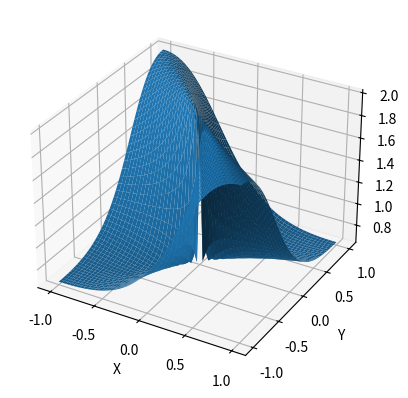

Generate this figure with matplotlib:
import numpy as np
import matplotlib.pyplot as plt


def f1(x, y):  # guess limit is 0.5
    return (x**2-x*y)/(x**2-y**2)


def f2(x, y):
    return (x**2 + y**2)/(x**2 + x*y + y**2)


def gen_z(f, a, b, res):
    X_, Y_ = np.meshgrid(np.linspace(a - 1, a + 1, res), np.linspace(b - 1, b + 1, res))

    Z_ = (f(X_, Y_))

    return X_, Y_, Z_


# setup
fig = plt.figure()
ax = plt.axes(projection='3d')
ax.set_xlabel("X")
ax.set_ylabel("Y")
ax.set_zlabel("Z")


X, Y, Z = gen_z(f2, 0, 0, 50)

ax.plot_surface(X, Y, Z)

plt.show()
